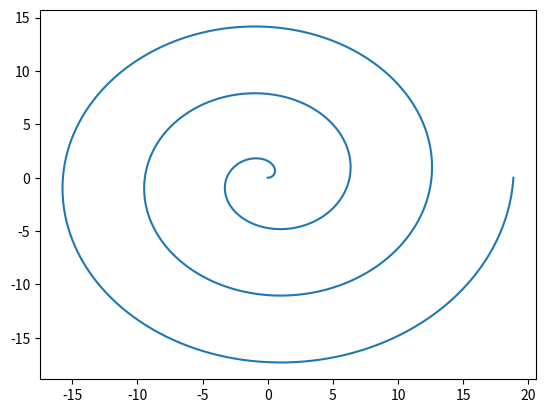

The script that saved this image:
import numpy as np
import matplotlib.pyplot as plt

t = np.linspace(0, 6*np.pi, 1001)


def r(t): return (t*np.cos(t), t*np.sin(t))


print(r(t))

plt.plot(r(t)[0], r(t)[1])

plt.show()
